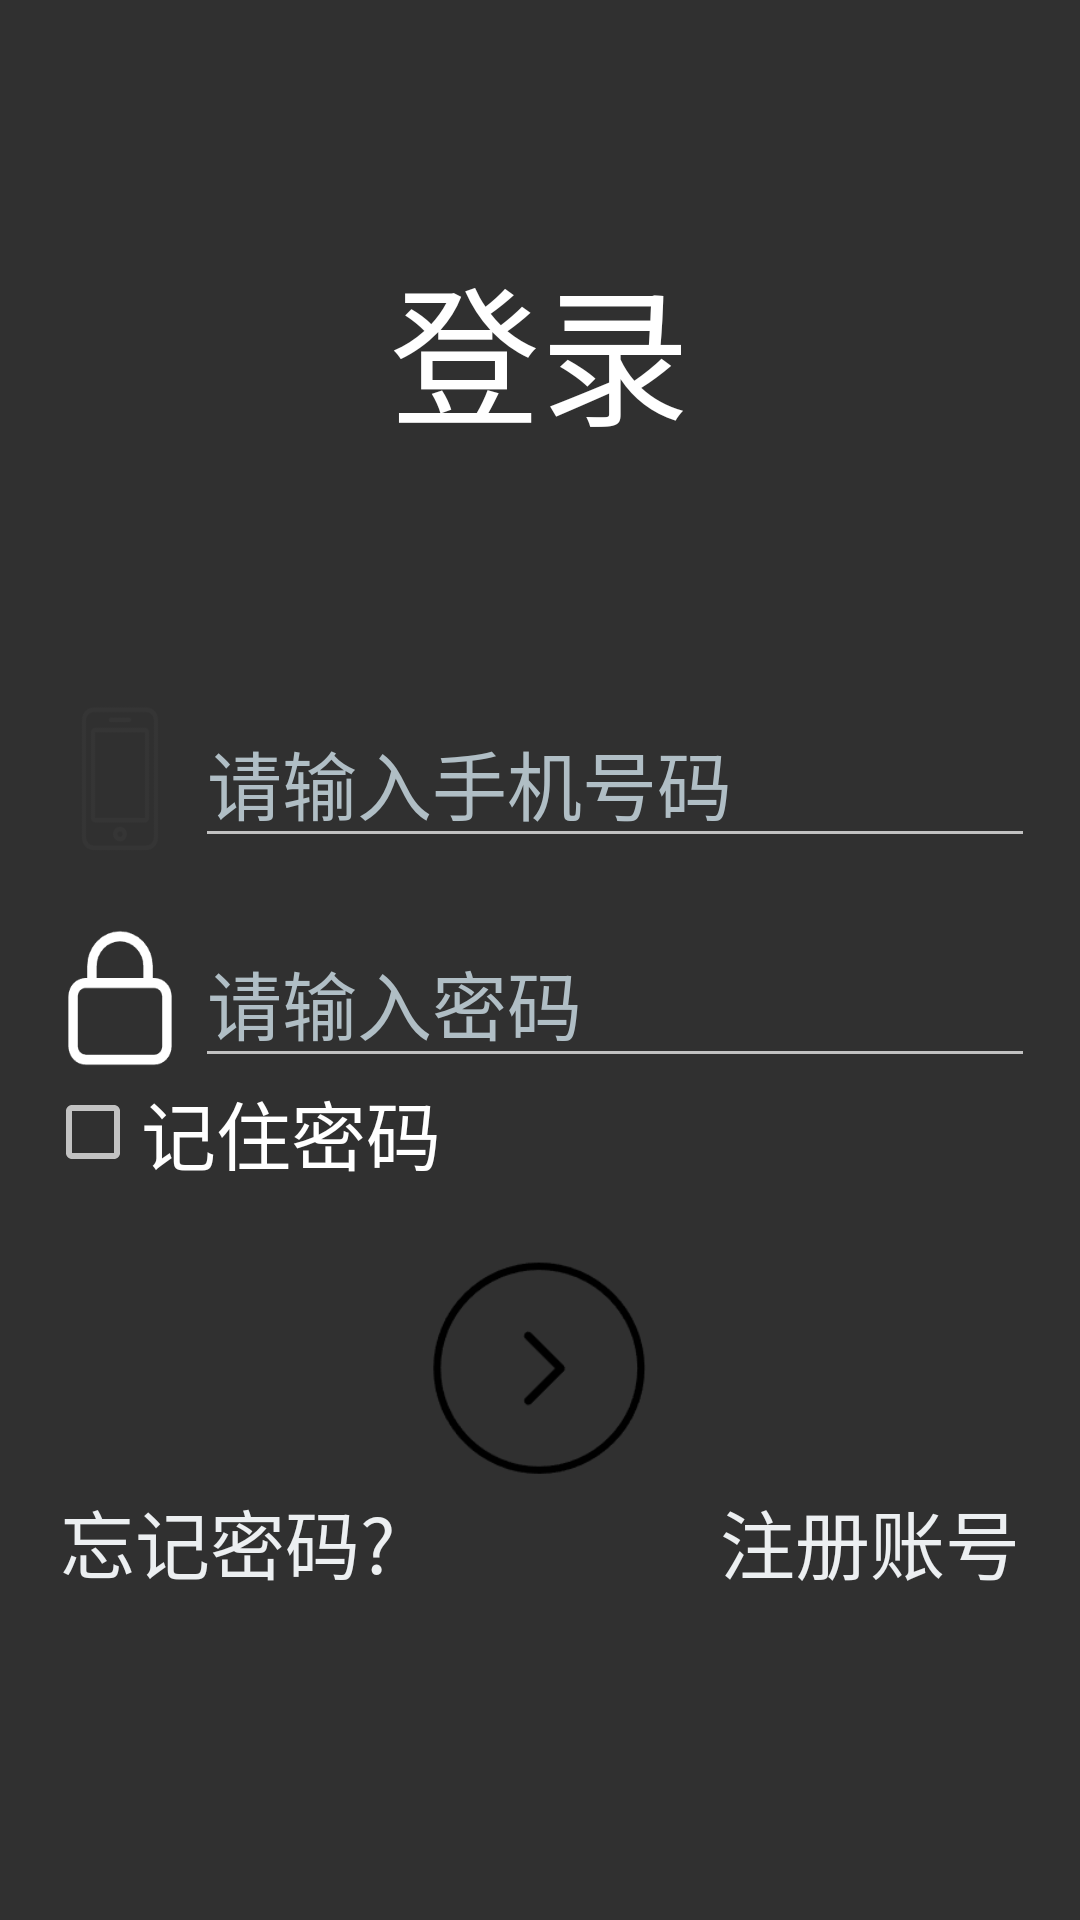

This screen was rendered from an Android layout file. Write that file and the resources it references.
<!-- AndroidManifest.xml: application theme Theme.MyApplication -->
<!-- res/layout/activity_main.xml -->
<?xml version="1.0" encoding="utf-8"?>
<LinearLayout xmlns:android="http://schemas.android.com/apk/res/android"
    xmlns:app="http://schemas.android.com/apk/res-auto"
    xmlns:tools="http://schemas.android.com/tools"
    android:layout_width="match_parent"
    android:layout_height="match_parent"
    android:background="@mipmap/fm"
    android:id="@+id/root_layout"
    android:orientation="vertical">

    <LinearLayout
        android:layout_width="match_parent"
        android:layout_height="wrap_content">

        <TextView
            android:layout_width="match_parent"
            android:layout_height="wrap_content"
            android:gravity="center"
            android:padding="80dp"
            android:text="登录"
            android:textColor="@color/white"
            android:textSize="50dp"
            >
        </TextView>
    </LinearLayout>


    <LinearLayout
        android:paddingHorizontal="15dp"
        android:orientation="horizontal"
        android:layout_width="match_parent"
        android:layout_height="wrap_content">

        <TextView
            android:layout_width="50dp"
            android:layout_height="match_parent"
            android:background="@mipmap/phone">
        </TextView>

        <EditText
            android:id="@+id/Login_Phone"
            android:hint="请输入手机号码"
            android:textSize="25dp"
            android:fontFamily="sans-serif-condensed-medium"
            android:textColorHint="#B0BEC5"
            android:layout_width="match_parent"
            android:layout_height="wrap_content"
            >
        </EditText>
    </LinearLayout>

    <LinearLayout
        android:paddingHorizontal="15dp"
        android:paddingTop="20dp"
        android:orientation="horizontal"
        android:layout_width="match_parent"
        android:layout_height="wrap_content">

        <TextView
            android:layout_width="50dp"
            android:layout_height="match_parent"
            android:background="@mipmap/password">
        </TextView>

        <EditText
            android:id="@+id/Login_Password"
            android:hint="请输入密码"
            android:textSize="25dp"
            android:fontFamily="sans-serif-condensed-medium"
            android:textColorHint="#B0BEC5"
            android:inputType="textPassword"
            android:layout_width="match_parent"
            android:layout_height="wrap_content"
            >
        </EditText>
    </LinearLayout>

    <LinearLayout
        android:paddingHorizontal="15dp"
        android:orientation="horizontal"
        android:layout_width="wrap_content"
        android:layout_height="wrap_content">

        <CheckBox
            android:id="@+id/remember_password_checkbox"
            android:layout_width="wrap_content"
            android:layout_height="wrap_content"
            android:gravity="center_horizontal"
            android:layout_gravity="center_vertical"
            android:button="@null"
            android:drawableRight="?android:attr/listChoiceIndicatorMultiple"
            android:checked="false"
            />

        <TextView
            android:layout_width="wrap_content"
            android:layout_height="wrap_content"
            android:text="记住密码"
            android:textSize="25sp"
            android:textColor="@color/white"
            android:layout_gravity="center_vertical"
            />
    </LinearLayout>

    <TextView
        android:id="@+id/Login"
        android:layout_marginTop="20dp"
        android:layout_gravity="center"
        android:background="@mipmap/queren"
        android:layout_width="80dp"
        android:layout_height="80dp">
    </TextView>



    <RelativeLayout
        android:paddingHorizontal="20dp"
        android:layout_width="match_parent"
        android:layout_height="wrap_content">

        <TextView
            android:id="@+id/Login_Lose"
            android:layout_alignParentLeft="true"
            android:layout_width="wrap_content"
            android:layout_height="match_parent"
            android:text="忘记密码?"
            android:textColor="#ECEFF1"
            android:textSize="25dp"
            >
        </TextView>


        <TextView
            android:id="@+id/Login_Resgister"
            android:layout_alignParentRight="true"
            android:layout_width="wrap_content"
            android:layout_height="match_parent"
            android:text="注册账号"
            android:textColor="#ECEFF1"
            android:textSize="25dp"
            >
        </TextView>
    </RelativeLayout>
</LinearLayout>
<!-- resources referenced by this layout -->
<resources>
  <!-- mipmap password: png bitmap (mipmap-hdpi, 3001 bytes) -->
  <!-- mipmap phone: png bitmap (mipmap-hdpi, 2855 bytes) -->
  <!-- mipmap queren: png bitmap (mipmap-hdpi, 3932 bytes) -->
  <style name="Theme.MyApplication" parent="Base.Theme.MyApplication" />
  <style name="Base.Theme.MyApplication" parent="Theme.AppCompat.NoActionBar">
          
          
          <item name="android:statusBarColor">#04A1D1</item>
      </style>
  <!-- not gathered from this repository: default colours our renderer supplied (Android Studio template values) -->
  <color name="white">#FFFFFFFF</color>
</resources>
